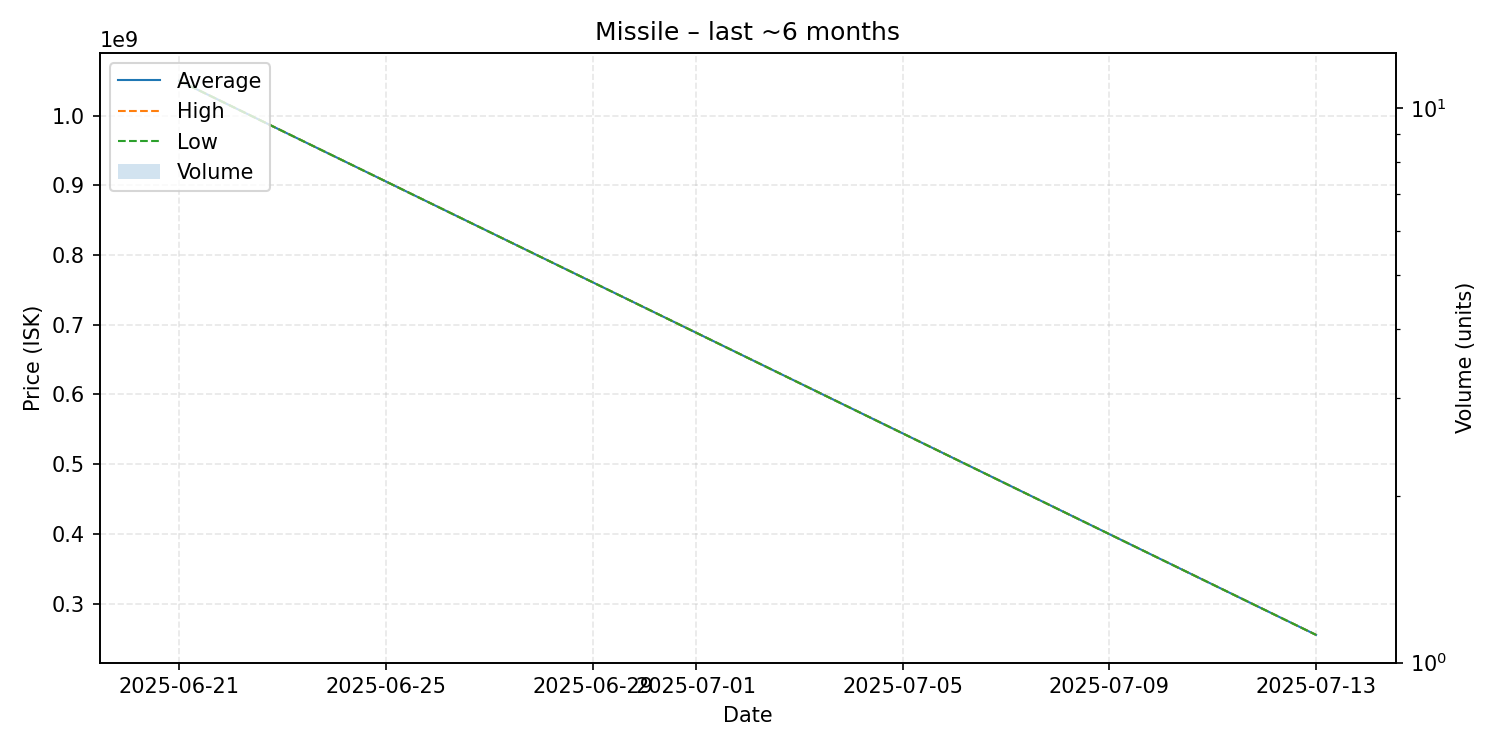

The data file committed next to this chart (first rows):
date, average, highest, lowest, order_count, volume
2025-06-21, 1050000000, 1050000000, 1050000000, 1, 1
2025-07-13, 255000000, 255000000, 255000000, 1, 1
